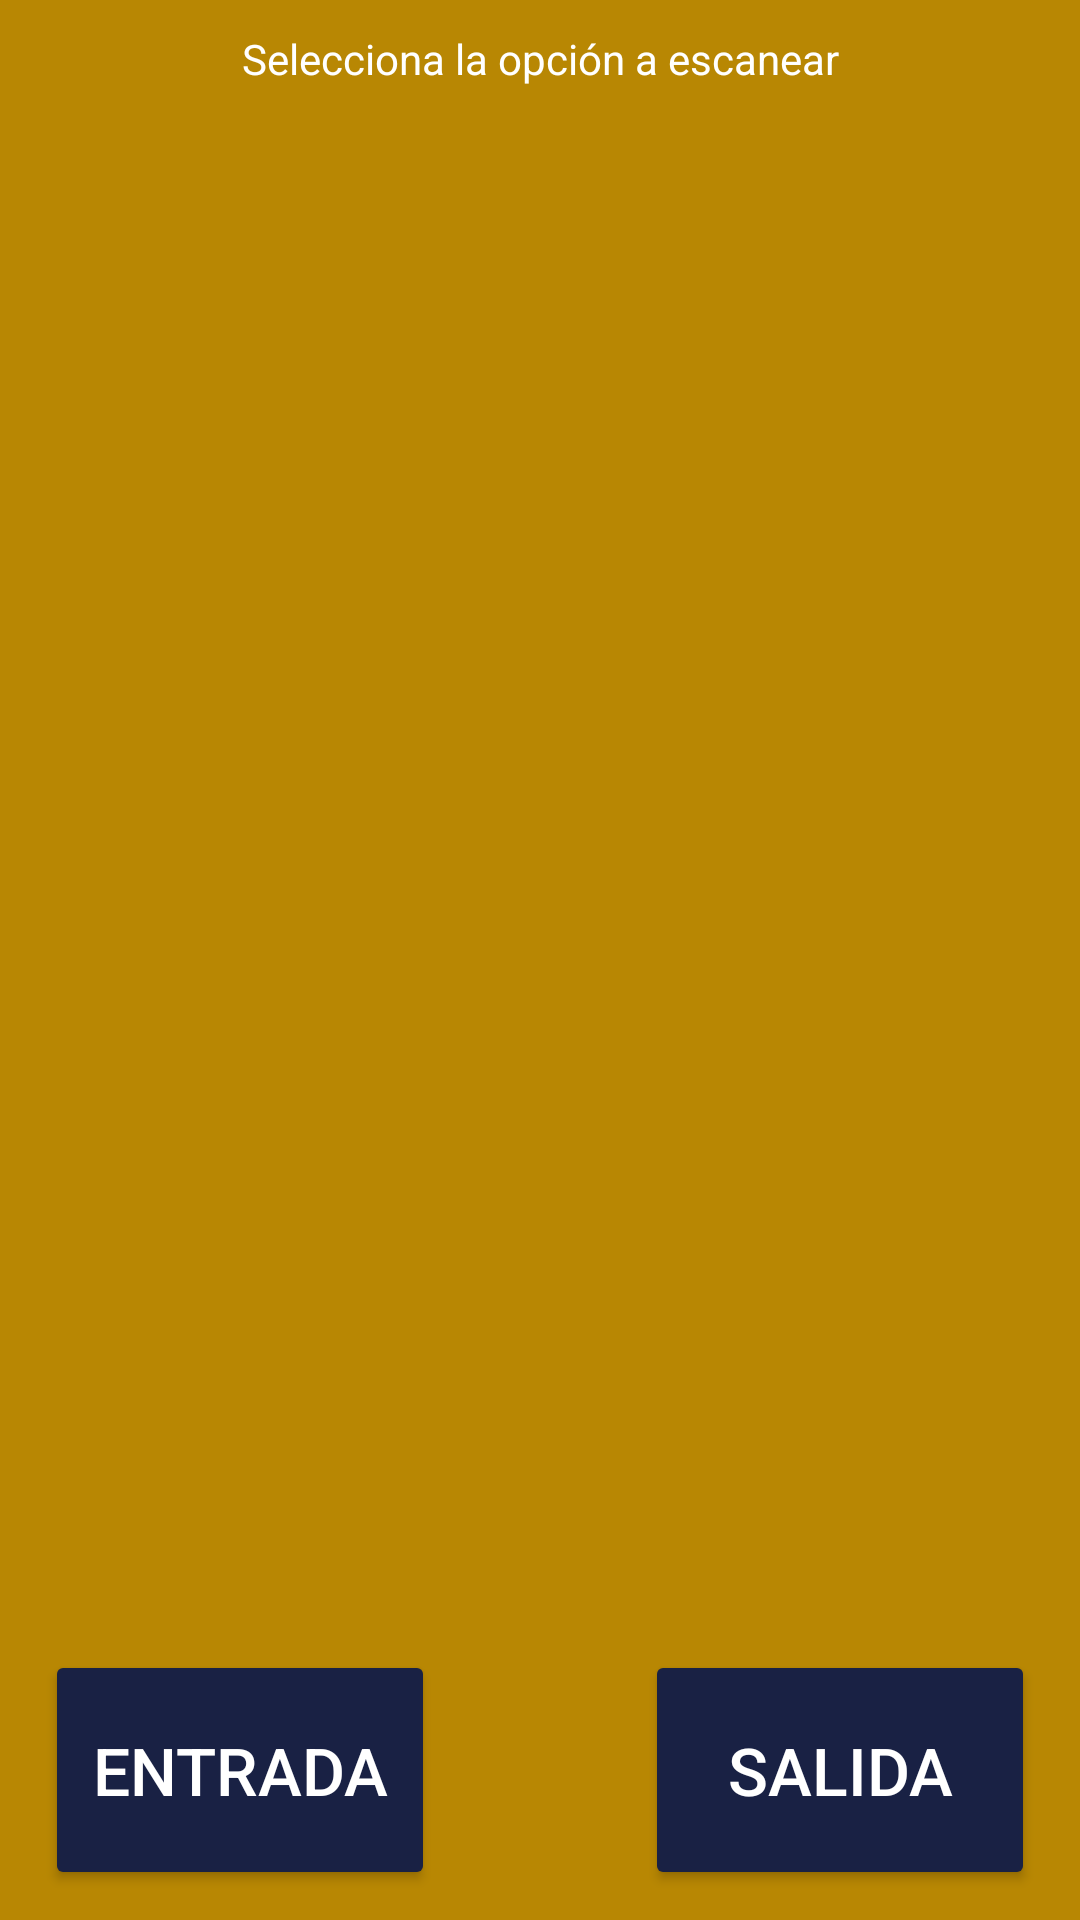

Produce the Android XML layout that renders to this screen, including the resource entries it uses.
<!-- AndroidManifest.xml: application theme AppTheme -->
<!-- res/layout/recycler_escanner_select_hour.xml -->
<?xml version="1.0" encoding="utf-8"?>
<android.support.constraint.ConstraintLayout xmlns:android="http://schemas.android.com/apk/res/android"
    xmlns:app="http://schemas.android.com/apk/res-auto"
    xmlns:tools="http://schemas.android.com/tools"
    android:layout_width="match_parent"
    android:layout_height="match_parent"
    android:background="@color/colorPrimaryDark">

    <LinearLayout
        android:id="@+id/linearLayout2"
        android:layout_width="match_parent"
        android:layout_height="367dp"
        android:orientation="vertical"
        app:layout_constraintEnd_toEndOf="parent"
        app:layout_constraintHorizontal_bias="0.0"
        app:layout_constraintStart_toStartOf="parent"
        app:layout_constraintTop_toTopOf="parent">


        <TextView
            android:id="@+id/textv"
            android:layout_width="match_parent"
            android:layout_height="wrap_content"
            android:background="@color/colorPrimaryDark"
            android:gravity="center_horizontal"
            android:paddingTop="10dp"
            android:paddingBottom="10dp"
            android:text="Selecciona la opción a escanear"
            android:textColor="@color/colorWhite"
            android:textSize="14sp"
            android:textStyle="normal" />

        <RelativeLayout
            android:id="@+id/relative_scan_take_single"
            android:layout_width="match_parent"
            android:layout_height="391dp"
            android:layout_below="@+id/textv"
            android:layout_marginBottom="120dp">


        </RelativeLayout>
    </LinearLayout>

    <RelativeLayout
        android:id="@+id/linearLayout"
        android:layout_width="match_parent"
        android:layout_height="84dp"
        android:layout_alignParentBottom="true"
        android:layout_marginBottom="8dp"
        android:background="@color/colorPrimaryDark"
        android:orientation="horizontal"
        app:layout_constraintBottom_toBottomOf="parent"
        app:layout_constraintEnd_toEndOf="parent"
        app:layout_constraintHorizontal_bias="0.0"
        app:layout_constraintStart_toStartOf="parent">

        <Button
            android:id="@+id/btnEntrada"
            style="@style/Widget.AppCompat.Button.Colored"
            android:layout_width="130dp"
            android:layout_height="50dp"
            android:layout_alignParentStart="true"
            android:layout_alignParentLeft="true"
            android:layout_alignParentTop="true"
            android:layout_alignParentBottom="true"
            android:layout_gravity="bottom"
            android:layout_marginStart="15dp"
            android:layout_marginLeft="15dp"
            android:layout_marginTop="2dp"
            android:layout_marginBottom="2dp"
            android:onClick="onClick"
            android:text="Entrada"
            android:textAllCaps="true"
            android:textColor="@color/colorWhite"
            android:textSize="22dp" />

        <Button
            android:id="@+id/btnSalida"
            style="@style/Widget.AppCompat.Button.Colored"
            android:layout_width="130dp"
            android:layout_height="50dp"
            android:layout_alignParentTop="true"
            android:layout_alignParentEnd="true"
            android:layout_alignParentRight="true"
            android:layout_alignParentBottom="true"
            android:layout_gravity="bottom"
            android:layout_marginTop="2dp"
            android:layout_marginEnd="15dp"
            android:layout_marginRight="15dp"
            android:layout_marginBottom="2dp"
            android:onClick="onClick"
            android:text="Salida"
            android:textAllCaps="true"
            android:textColor="@color/colorWhite"
            android:textSize="22dp" />


    </RelativeLayout>
</android.support.constraint.ConstraintLayout>
<!-- resources referenced by this layout -->
<resources>
  <color name="colorPrimaryDark">#b88703</color>
  <color name="colorWhite">#ffffff</color>
  <style name="AppTheme" parent="Theme.AppCompat.Light.NoActionBar">
          
          <item name="colorPrimary">@color/colorPrimary</item>
          <item name="colorPrimaryDark">@color/colorPrimaryDark</item>
          <item name="colorAccent">@color/colorAccent</item>
      </style>
  <color name="colorPrimary">#f9a71e</color>
  <color name="colorAccent">#192144</color>
</resources>
